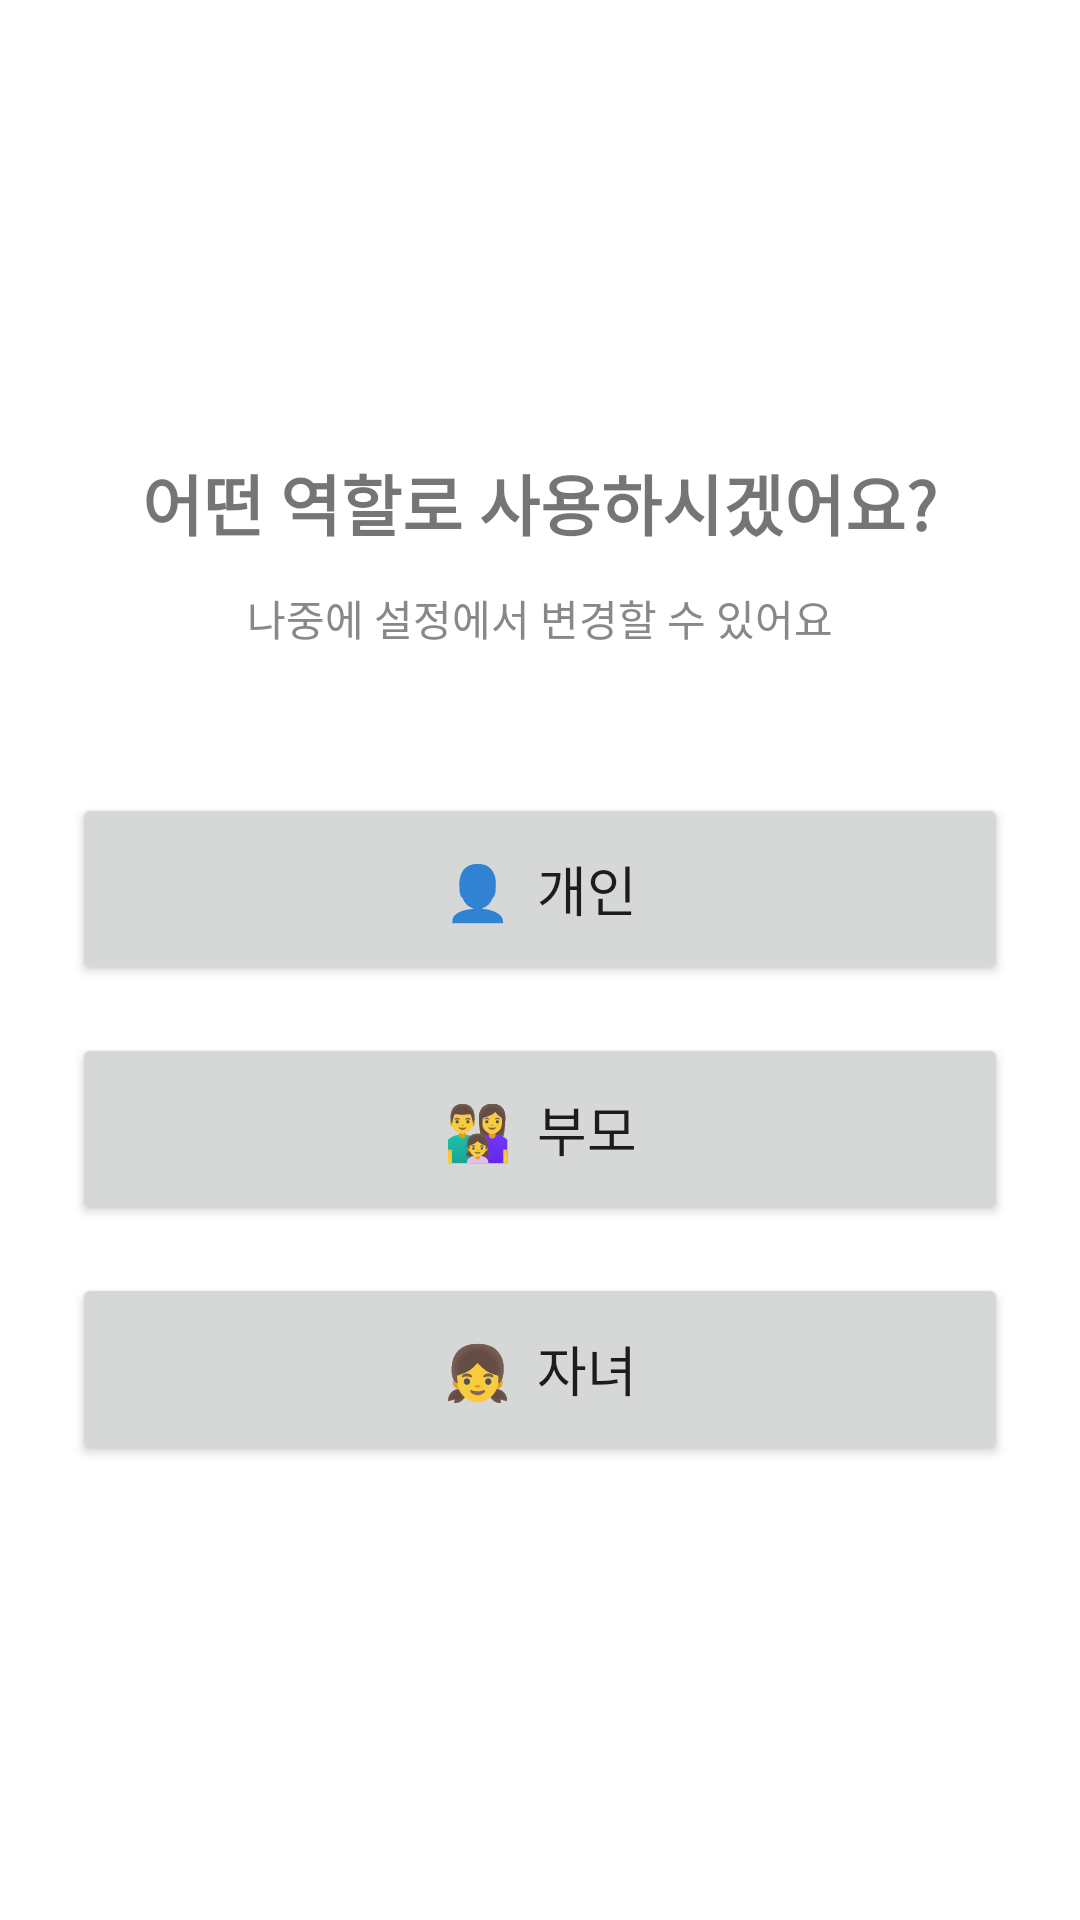

Write the Android layout XML for this screen, with the resource values it uses.
<!-- AndroidManifest.xml: application theme Theme.Phonecoach_beta -->
<!-- res/layout/activity_role_select.xml -->
<?xml version="1.0" encoding="utf-8"?>
<LinearLayout xmlns:android="http://schemas.android.com/apk/res/android"
    android:layout_width="match_parent"
    android:layout_height="match_parent"
    android:orientation="vertical"
    android:padding="24dp"
    android:gravity="center"
    android:background="#FFFFFF">

    <TextView
        android:layout_width="wrap_content"
        android:layout_height="wrap_content"
        android:text="어떤 역할로 사용하시겠어요?"
        android:textSize="22sp"
        android:textStyle="bold"
        android:layout_marginBottom="12dp"/>

    <TextView
        android:layout_width="wrap_content"
        android:layout_height="wrap_content"
        android:text="나중에 설정에서 변경할 수 있어요"
        android:textSize="14sp"
        android:textColor="#888888"
        android:layout_marginBottom="48dp"/>

    
    <Button
        android:id="@+id/btnIndividual"
        android:layout_width="match_parent"
        android:layout_height="64dp"
        android:text="👤  개인"
        android:textSize="18sp"
        android:layout_marginBottom="16dp"/>

    
    <Button
        android:id="@+id/btnParent"
        android:layout_width="match_parent"
        android:layout_height="64dp"
        android:text="👨‍👩‍👧  부모"
        android:textSize="18sp"
        android:layout_marginBottom="16dp"/>

    
    <Button
        android:id="@+id/btnChild"
        android:layout_width="match_parent"
        android:layout_height="64dp"
        android:text="👧  자녀"
        android:textSize="18sp"/>

</LinearLayout>
<!-- resources referenced by this layout -->
<resources>
  <style name="Theme.Phonecoach_beta" parent="Theme.AppCompat.Light.NoActionBar">
          <item name="colorPrimary">#6200EE</item>
          <item name="colorPrimaryDark">#3700B3</item>
          <item name="colorAccent">#03DAC5</item>
      </style>
</resources>
